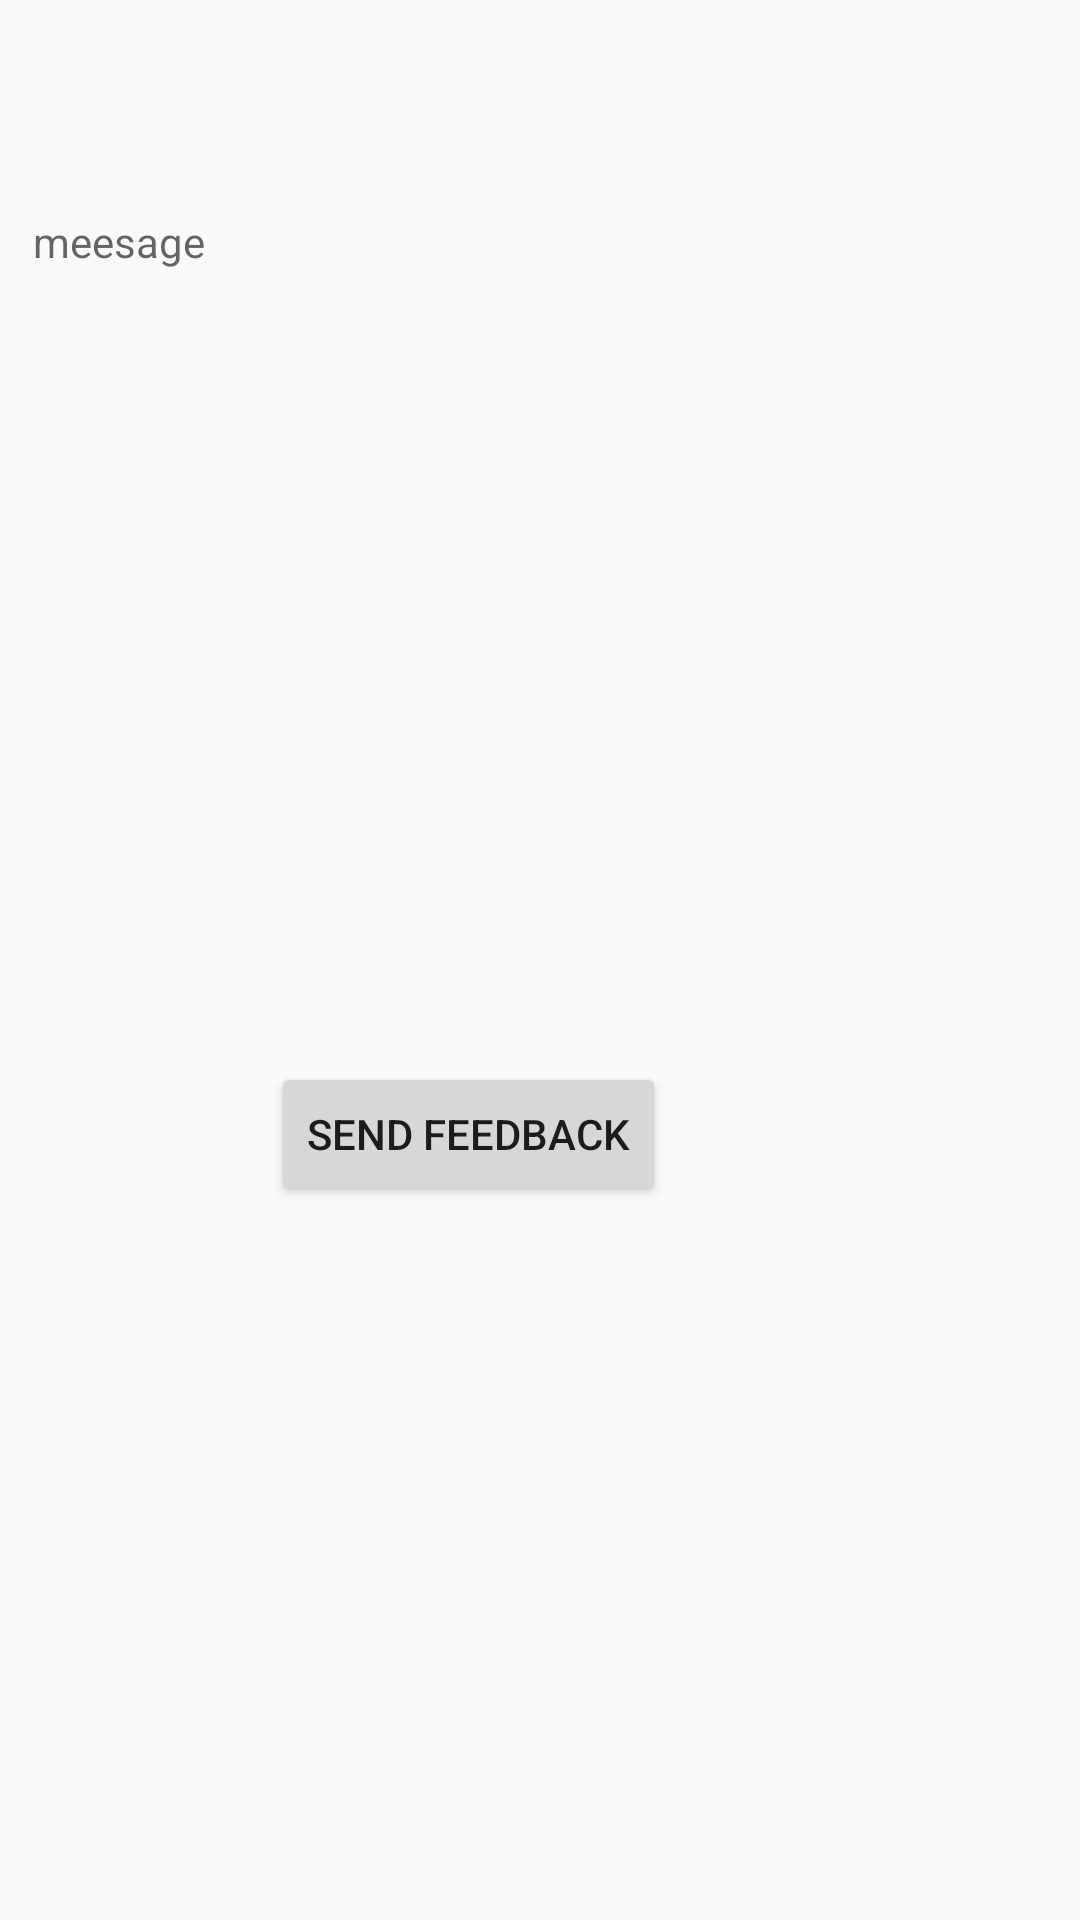

This screen was rendered from an Android layout file. Write that file and the resources it references.
<!-- AndroidManifest.xml: application theme AppTheme -->
<!-- res/layout/activity_contact_us.xml -->
<?xml version="1.0" encoding="utf-8"?>
<android.support.constraint.ConstraintLayout xmlns:android="http://schemas.android.com/apk/res/android"
    xmlns:app="http://schemas.android.com/apk/res-auto"
    xmlns:tools="http://schemas.android.com/tools"
    android:layout_width="match_parent"
    android:layout_height="match_parent"
    tools:context="com.example.toshiba.project.contact_us">
    <Button
        android:id="@+id/button"
        android:layout_width="wrap_content"
        android:layout_height="wrap_content"
        android:text="send feedback"
        android:onClick="send_feedback"
        tools:layout_constraintTop_creator="1"
        tools:layout_constraintRight_creator="1"
        app:layout_constraintRight_toRightOf="parent"
        tools:layout_constraintLeft_creator="1"
        app:layout_constraintLeft_toLeftOf="parent"
        app:layout_constraintHorizontal_bias="0.395"
        android:layout_marginTop="58dp"
        app:layout_constraintTop_toBottomOf="@+id/tv1" />
    <TextView
        android:id="@+id/tv1"
        android:layout_width="0dp"
        android:layout_height="225dp"
        android:inputType="textMultiLine"
        android:hint="meesage"
        tools:layout_constraintTop_creator="1"
        tools:layout_constraintRight_creator="1"
        android:layout_marginStart="11dp"
        android:layout_marginEnd="11dp"
        app:layout_constraintRight_toRightOf="parent"
        android:layout_marginTop="71dp"
        tools:layout_constraintLeft_creator="1"
        app:layout_constraintLeft_toLeftOf="parent"
        app:layout_constraintTop_toTopOf="parent" />
</android.support.constraint.ConstraintLayout>
<!-- resources referenced by this layout -->
<resources>
  <style name="AppTheme" parent="Theme.AppCompat.Light.DarkActionBar">
          
          <item name="colorPrimary">@color/colorPrimary</item>
          <item name="colorPrimaryDark">@color/colorPrimaryDark</item>
          <item name="colorAccent">@color/colorAccent</item>
      </style>
  <color name="colorPrimary">#52298e</color>
  <color name="colorPrimaryDark">#52298e</color>
  <color name="colorAccent">#FF4081</color>
</resources>
